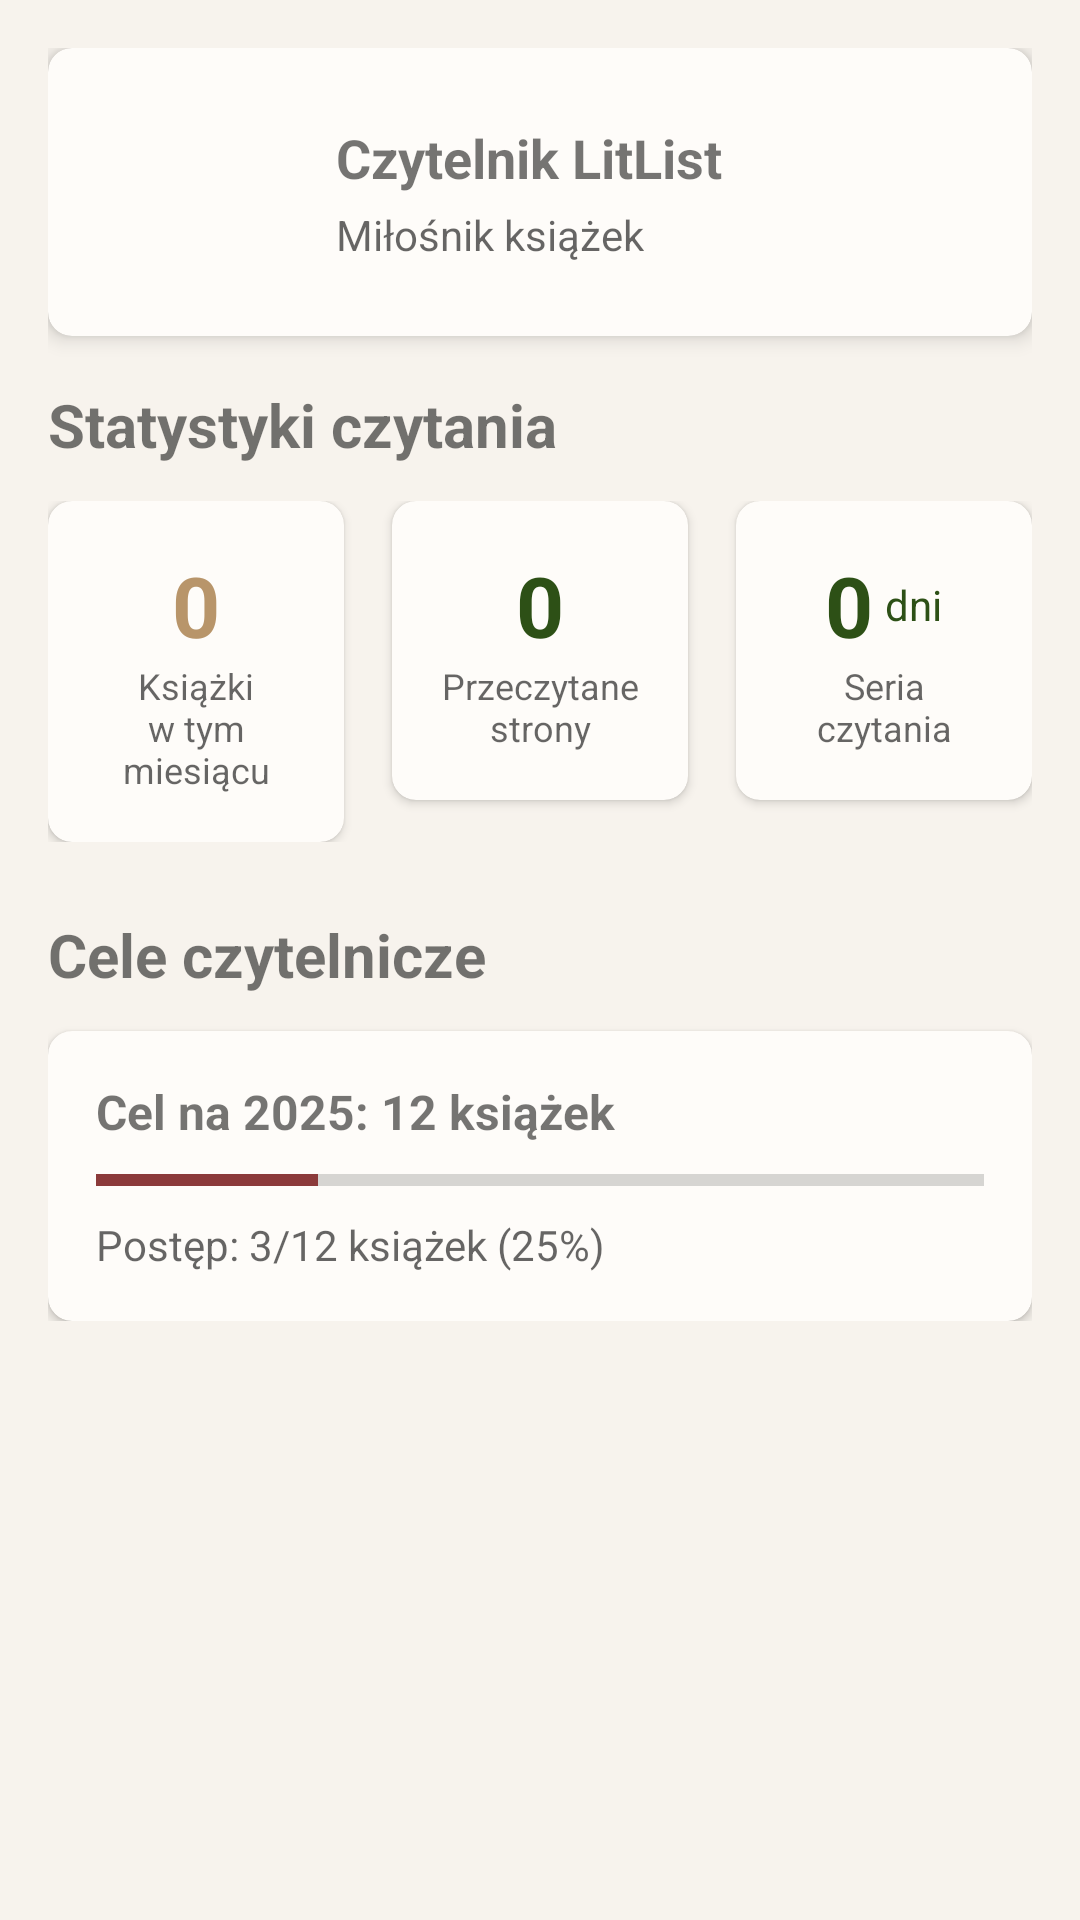

Android layout source for this screen:
<!-- AndroidManifest.xml: application theme Theme.LitList -->
<!-- res/layout/fragment_profile.xml -->
<?xml version="1.0" encoding="utf-8"?>
<ScrollView xmlns:android="http://schemas.android.com/apk/res/android"
    xmlns:app="http://schemas.android.com/apk/res-auto"
    android:layout_width="match_parent"
    android:layout_height="match_parent"
    android:background="?android:attr/colorBackground">

    <LinearLayout
        android:layout_width="match_parent"
        android:layout_height="wrap_content"
        android:orientation="vertical"
        android:padding="16dp">

        
        <com.google.android.material.card.MaterialCardView
            android:layout_width="match_parent"
            android:layout_height="wrap_content"
            android:layout_marginBottom="16dp"
            app:cardCornerRadius="8dp"
            app:cardElevation="4dp">

            <LinearLayout
                android:layout_width="match_parent"
                android:layout_height="wrap_content"
                android:orientation="vertical"
                android:padding="16dp">

                <LinearLayout
                    android:layout_width="match_parent"
                    android:layout_height="wrap_content"
                    android:orientation="horizontal"
                    android:gravity="center_vertical">

                    <ImageView
                        android:layout_width="64dp"
                        android:layout_height="64dp"
                        android:src="@drawable/ic_person"
                        android:background="@drawable/circle_background"
                        android:padding="16dp"
                        android:contentDescription="@string/profile_title" />

                    <LinearLayout
                        android:layout_width="0dp"
                        android:layout_height="wrap_content"
                        android:layout_weight="1"
                        android:layout_marginStart="16dp"
                        android:orientation="vertical">

                        <TextView
                            android:layout_width="wrap_content"
                            android:layout_height="wrap_content"
                            android:text="Czytelnik LitList"
                            android:textSize="18sp"
                            android:textStyle="bold" />

                        <TextView
                            android:layout_width="wrap_content"
                            android:layout_height="wrap_content"
                            android:layout_marginTop="4dp"
                            android:text="Miłośnik książek"
                            android:textSize="14sp"
                            android:textColor="?android:attr/textColorSecondary" />

                    </LinearLayout>

                </LinearLayout>

            </LinearLayout>

        </com.google.android.material.card.MaterialCardView>

        
        <TextView
            android:layout_width="match_parent"
            android:layout_height="wrap_content"
            android:text="@string/reading_statistics"
            android:textSize="20sp"
            android:textStyle="bold"
            android:layout_marginBottom="12dp" />

        <LinearLayout
            android:layout_width="match_parent"
            android:layout_height="wrap_content"
            android:orientation="horizontal"
            android:layout_marginBottom="24dp">

            <com.google.android.material.card.MaterialCardView
                android:layout_width="0dp"
                android:layout_height="wrap_content"
                android:layout_weight="1"
                android:layout_marginEnd="8dp"
                app:cardCornerRadius="8dp"
                app:cardElevation="2dp">

                <LinearLayout
                    android:layout_width="match_parent"
                    android:layout_height="wrap_content"
                    android:orientation="vertical"
                    android:padding="16dp"
                    android:gravity="center">

                    <TextView
                        android:id="@+id/books_this_month"
                        android:layout_width="wrap_content"
                        android:layout_height="wrap_content"
                        android:text="0"
                        android:textSize="28sp"
                        android:textStyle="bold"
                        android:textColor="?attr/colorPrimary" />

                    <TextView
                        android:layout_width="wrap_content"
                        android:layout_height="wrap_content"
                        android:text="@string/books_this_month"
                        android:textSize="12sp"
                        android:textAlignment="center"
                        android:textColor="?android:attr/textColorSecondary" />

                </LinearLayout>

            </com.google.android.material.card.MaterialCardView>

            <com.google.android.material.card.MaterialCardView
                android:layout_width="0dp"
                android:layout_height="wrap_content"
                android:layout_weight="1"
                android:layout_marginStart="8dp"
                android:layout_marginEnd="8dp"
                app:cardCornerRadius="8dp"
                app:cardElevation="2dp">

                <LinearLayout
                    android:layout_width="match_parent"
                    android:layout_height="wrap_content"
                    android:orientation="vertical"
                    android:padding="16dp"
                    android:gravity="center">

                    <TextView
                        android:id="@+id/pages_read"
                        android:layout_width="wrap_content"
                        android:layout_height="wrap_content"
                        android:text="0"
                        android:textSize="28sp"
                        android:textStyle="bold"
                        android:textColor="?attr/colorSecondary" />

                    <TextView
                        android:layout_width="wrap_content"
                        android:layout_height="wrap_content"
                        android:text="@string/pages_read"
                        android:textSize="12sp"
                        android:textAlignment="center"
                        android:textColor="?android:attr/textColorSecondary" />

                </LinearLayout>

            </com.google.android.material.card.MaterialCardView>

            <com.google.android.material.card.MaterialCardView
                android:layout_width="0dp"
                android:layout_height="wrap_content"
                android:layout_weight="1"
                android:layout_marginStart="8dp"
                app:cardCornerRadius="8dp"
                app:cardElevation="2dp">

                <LinearLayout
                    android:layout_width="match_parent"
                    android:layout_height="wrap_content"
                    android:orientation="vertical"
                    android:padding="16dp"
                    android:gravity="center">

                    <LinearLayout
                        android:layout_width="wrap_content"
                        android:layout_height="wrap_content"
                        android:orientation="horizontal"
                        android:gravity="center_vertical">

                        <TextView
                            android:id="@+id/reading_streak"
                            android:layout_width="wrap_content"
                            android:layout_height="wrap_content"
                            android:text="0"
                            android:textSize="28sp"
                            android:textStyle="bold"
                            android:textColor="@color/forest_500" />

                        <TextView
                            android:layout_width="wrap_content"
                            android:layout_height="wrap_content"
                            android:layout_marginStart="4dp"
                            android:text="@string/days"
                            android:textSize="14sp"
                            android:textColor="@color/forest_500" />

                    </LinearLayout>

                    <TextView
                        android:layout_width="wrap_content"
                        android:layout_height="wrap_content"
                        android:text="@string/reading_streak"
                        android:textSize="12sp"
                        android:textAlignment="center"
                        android:textColor="?android:attr/textColorSecondary" />

                </LinearLayout>

            </com.google.android.material.card.MaterialCardView>

        </LinearLayout>

        
        <TextView
            android:layout_width="match_parent"
            android:layout_height="wrap_content"
            android:text="@string/reading_goals"
            android:textSize="20sp"
            android:textStyle="bold"
            android:layout_marginBottom="12dp" />

        <com.google.android.material.card.MaterialCardView
            android:layout_width="match_parent"
            android:layout_height="wrap_content"
            app:cardCornerRadius="8dp"
            app:cardElevation="2dp">

            <LinearLayout
                android:layout_width="match_parent"
                android:layout_height="wrap_content"
                android:orientation="vertical"
                android:padding="16dp">

                <TextView
                    android:layout_width="match_parent"
                    android:layout_height="wrap_content"
                    android:text="Cel na 2025: 12 książek"
                    android:textSize="16sp"
                    android:textStyle="bold" />

                <ProgressBar
                    style="?android:attr/progressBarStyleHorizontal"
                    android:layout_width="match_parent"
                    android:layout_height="8dp"
                    android:layout_marginTop="8dp"
                    android:max="12"
                    android:progress="3" />

                <TextView
                    android:layout_width="match_parent"
                    android:layout_height="wrap_content"
                    android:layout_marginTop="8dp"
                    android:text="Postęp: 3/12 książek (25%)"
                    android:textSize="14sp"
                    android:textColor="?android:attr/textColorSecondary" />

            </LinearLayout>

        </com.google.android.material.card.MaterialCardView>

    </LinearLayout>

</ScrollView>
<!-- resources referenced by this layout -->
<resources>
  <color name="forest_500">#2D5016</color>
  <string name="books_this_month">Książki w tym miesiącu</string>
  <string name="days">dni</string>
  <string name="pages_read">Przeczytane strony</string>
  <string name="profile_title">Profil</string>
  <string name="reading_goals">Cele czytelnicze</string>
  <string name="reading_statistics">Statystyki czytania</string>
  <string name="reading_streak">Seria czytania</string>
  <style name="Theme.LitList" parent="Theme.MaterialComponents.DayNight.DarkActionBar">
          
          <item name="colorPrimary">@color/amber_700</item>
          <item name="colorPrimaryVariant">@color/amber_900</item>
          <item name="colorOnPrimary">@color/warm_white</item>
          
          
          <item name="colorSecondary">@color/forest_500</item>
          <item name="colorSecondaryVariant">@color/forest_700</item>
          <item name="colorOnSecondary">@color/warm_white</item>
          
          
          <item name="colorSurface">@color/warm_white</item>
          <item name="colorOnSurface">@color/ink_dark</item>
          
          
          <item name="android:colorBackground">@color/paper</item>
          <item name="colorOnBackground">@color/ink_dark</item>
          
          
          <item name="colorError">@color/burgundy_500</item>
          <item name="colorOnError">@color/warm_white</item>
          
          
          <item name="android:statusBarColor">@android:color/black</item>
          
          
          <item name="colorOutline">@color/ink_light</item>
          <item name="colorSurfaceVariant">@color/cream</item>
          <item name="colorOnSurfaceVariant">@color/ink_medium</item>
          
          
          <item name="colorAccent">@color/burgundy_500</item>
      </style>
  <color name="amber_700">#B8956A</color>
  <color name="amber_900">#8B7355</color>
  <color name="warm_white">#FEFCF9</color>
  <color name="forest_700">#1B3B0A</color>
  <color name="ink_dark">#2E2E2E</color>
  <color name="paper">#F7F3ED</color>
  <color name="burgundy_500">#8B3A3A</color>
  <color name="ink_light">#6B6B6B</color>
  <color name="cream">#FFF8F0</color>
  <color name="ink_medium">#4A4A4A</color>
</resources>
